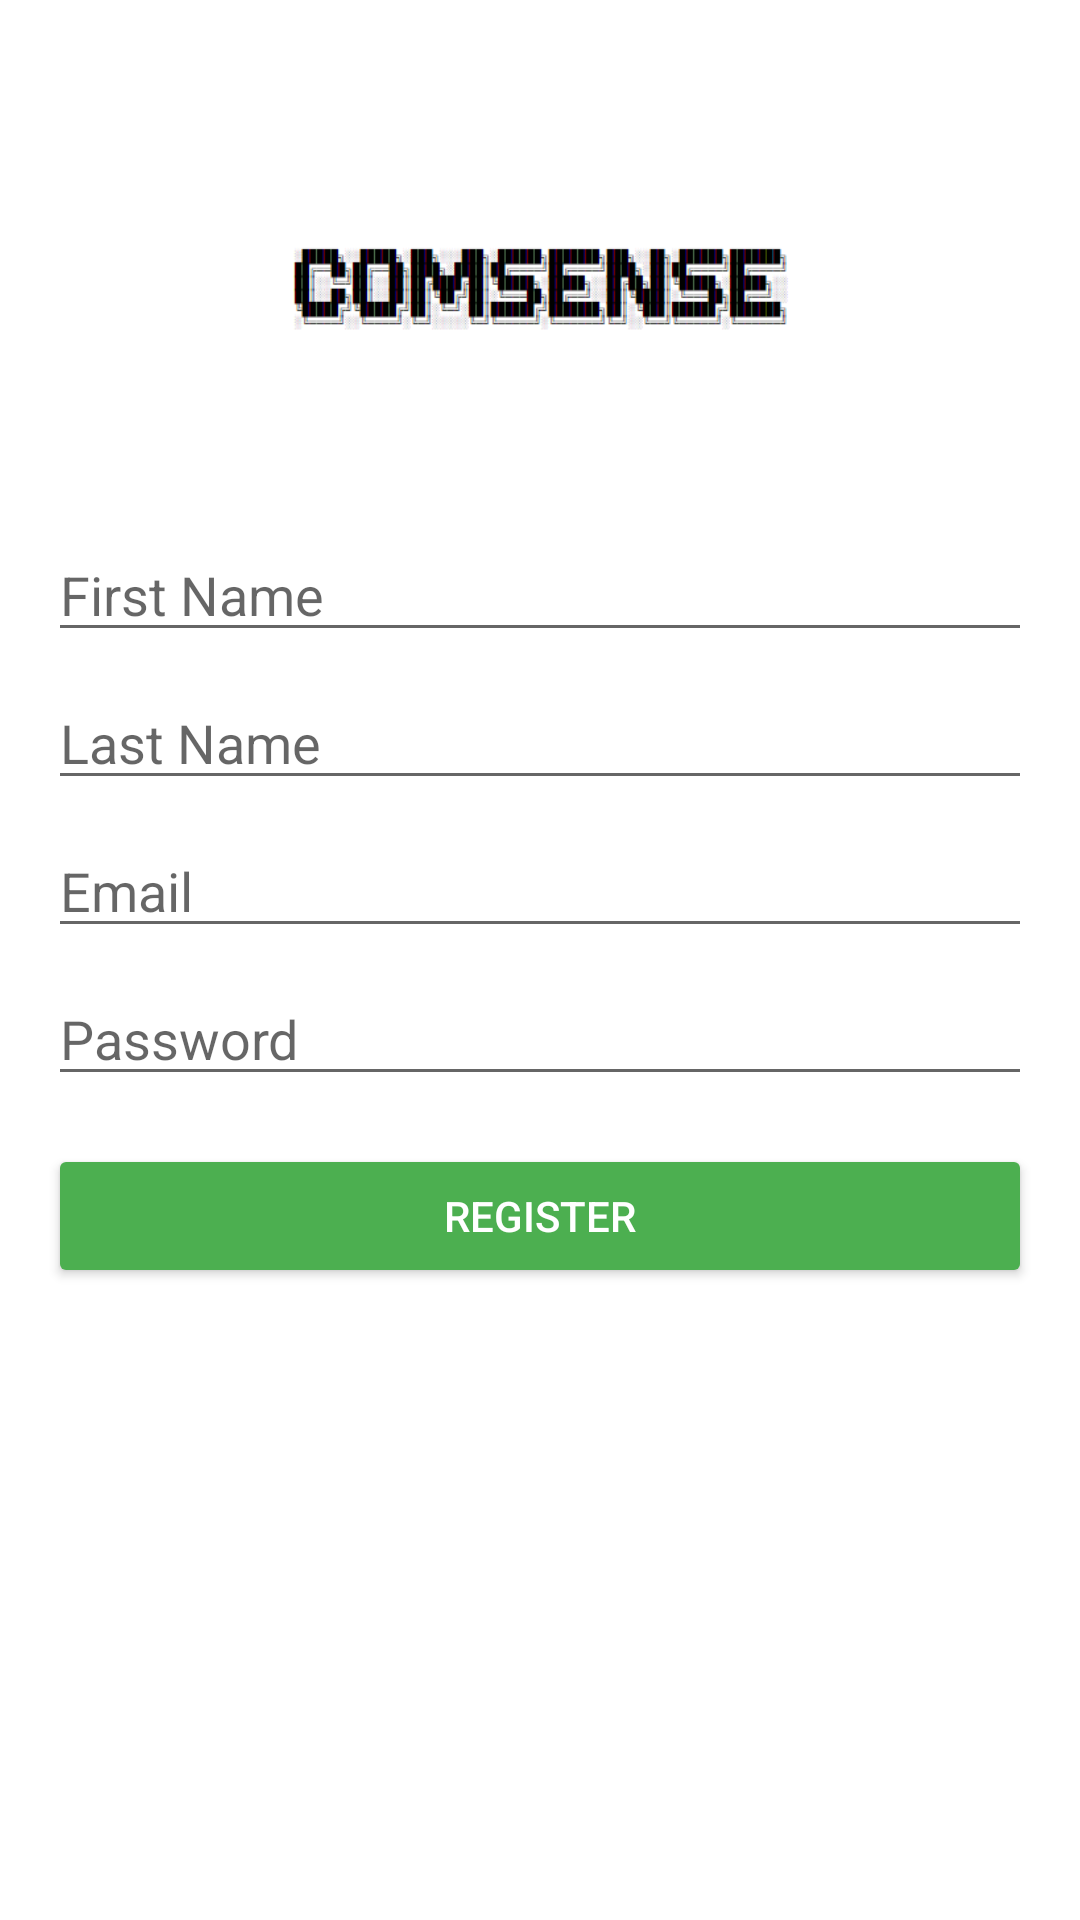

Here is an Android app screen rendered from its layout file. Give the layout XML and the strings, colors and styles it references.
<!-- AndroidManifest.xml: application theme Theme.ComSense -->
<!-- res/layout/activity_register.xml -->
<?xml version="1.0" encoding="utf-8"?>

<RelativeLayout xmlns:android="http://schemas.android.com/apk/res/android"
    android:layout_width="match_parent"
    android:layout_height="match_parent"
    android:padding="16dp">

    <ImageView
        android:id="@+id/backButtonImageView"
        android:layout_width="32dp"
        android:layout_height="32dp"
        android:background="@drawable/baseline_arrow_back_ios_24"
        android:layout_alignParentStart="true"
        />
    
    <ImageView
        android:id="@+id/registrationLogoImageView"
        android:layout_width="182dp"
        android:layout_height="128dp"
        android:layout_centerHorizontal="true"
        android:layout_marginTop="16dp"
        android:src="@drawable/img" />

    
    <EditText
        android:id="@+id/firstNameEditText"
        android:layout_width="match_parent"
        android:layout_height="wrap_content"
        android:layout_below="@id/registrationLogoImageView"
        android:layout_marginTop="16dp"
        android:hint="First Name" />

    
    <EditText
        android:id="@+id/lastNameEditText"
        android:layout_width="match_parent"
        android:layout_height="wrap_content"
        android:layout_below="@id/firstNameEditText"
        android:layout_marginTop="8dp"
        android:hint="Last Name" />

    
    <EditText
        android:id="@+id/emailEditText"
        android:layout_width="match_parent"
        android:layout_height="wrap_content"
        android:layout_below="@id/lastNameEditText"
        android:layout_marginTop="8dp"
        android:hint="Email" />

    
    <EditText
        android:id="@+id/registerPasswordEditText"
        android:layout_width="match_parent"
        android:layout_height="wrap_content"
        android:layout_below="@id/emailEditText"
        android:layout_marginTop="8dp"
        android:hint="Password"
        android:inputType="textPassword" />

    
    <Button
        android:id="@+id/registerButton"
        android:layout_width="match_parent"
        android:layout_height="wrap_content"
        android:layout_below="@id/registerPasswordEditText"
        android:layout_marginTop="16dp"
        android:text="Register"
        android:textColor="@color/white"
        android:backgroundTint="@color/colorSecondaryVariant"


        />

</RelativeLayout>
<!-- resources referenced by this layout -->
<resources>
  <color name="colorSecondaryVariant">#4CAF50</color>
  <color name="white">#FFFFFFFF</color>
  <!-- drawable img: png bitmap (drawable, 6343 bytes) -->
  <style name="Theme.ComSense" parent="Theme.MaterialComponents.DayNight.NoActionBar">
          
          <item name="colorPrimary">@color/purple_500</item>
          <item name="colorPrimaryVariant">@color/purple_700</item>
          <item name="colorOnPrimary">@color/white</item>
          
          <item name="colorSecondary">@color/teal_200</item>
          <item name="colorSecondaryVariant">@color/teal_700</item>
          <item name="colorOnSecondary">@color/black</item>
          
          <item name="android:statusBarColor">?attr/colorPrimaryVariant</item>
          
      </style>
  <color name="purple_500">#FF6200EE</color>
  <color name="purple_700">#FF3700B3</color>
  <color name="teal_200">#FF03DAC5</color>
  <color name="teal_700">#FF018786</color>
  <color name="black">#FF000000</color>
</resources>
